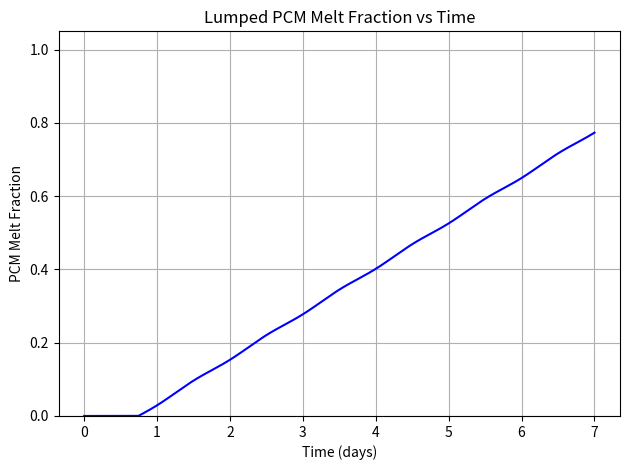
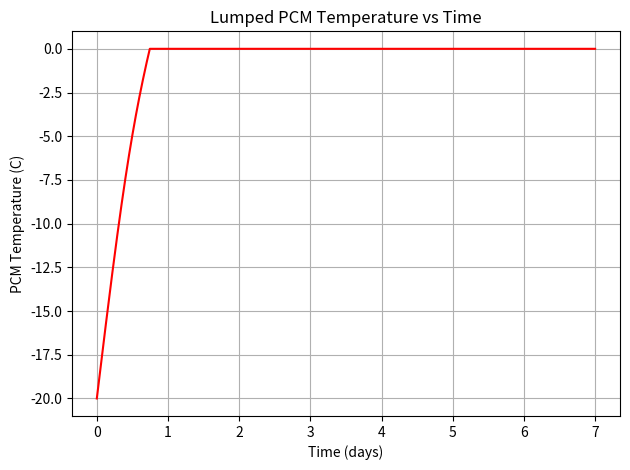

Recreate these plots in Python, in order.
#!/usr/bin/env python3
"""
simulate_lumped.py

Simple lumped-capacity PCM melting model.

Assumptions:
- Heat flows through series resistance: convection (outside) -> cardboard -> VIP -> EPS -> PCM skin
- PCM represented as a single lumped thermal mass with phase change handled via enthalpy tracking.
- Stable and very fast; produces MF(t) and avg PCM T.

Run: python simulate_lumped.py
"""
import os
import numpy as np
import matplotlib.pyplot as plt
from math import pi

OUT_DIR = "results"
os.makedirs(OUT_DIR, exist_ok=True)

# Geometry
area = 0.25 * 0.25
L_cardboard = 0.004
L_vip = 0.020
L_eps_wall = 0.002
L_pcm = 0.016

# Materials
k_card = 0.05
k_vip = 0.005
k_eps = 0.03
h_out = 10.0

pcm_rho = 917
pcm_cp_s = 2050
pcm_cp_l = 4180
pcm_L = 334000.0
Tm = 0.0
k_pcm_liquid = 0.6  # Thermal conductivity of liquid PCM (water)

# PCM mass
pcm_vol = area * L_pcm
pcm_mass = pcm_vol * pcm_rho

# PCM solid thermal conductivity (ice)
k_pcm_solid = 2.2

# thermal resistances
R_conv = 1.0/(h_out*area)
R_card = L_cardboard/(k_card*area)
R_vip = L_vip/(k_vip*area)
R_eps = L_eps_wall/(k_eps*area)
R_tot = R_conv + R_card + R_vip + R_eps

# Ambient
T_amb_mean = 30.0
T_amb_amp = 4.0
period = 24*3600.0

def T_ambient(t):
    return T_amb_mean + T_amb_amp * np.sin(2*pi*t/period)

# Time
t_total = 7*24*3600
dt = 60.0
nt = int(t_total/dt)
times = np.linspace(0, t_total, nt+1)

# initial enthalpy per kg relative to Tm
T0 = -20.0
if T0 < Tm:
    E = pcm_cp_s * (T0 - Tm)  # J/kg (negative)
else:
    E = pcm_L + pcm_cp_l * (T0 - Tm)

mf = np.zeros(nt+1)
Tpcm = np.zeros(nt+1)

def invert_E_to_T(E):
    if E < 0:
        return Tm + E/pcm_cp_s
    elif E <= pcm_L:
        return Tm
    else:
        return Tm + (E - pcm_L)/pcm_cp_l

Tpcm[0] = invert_E_to_T(E)
if E < 0:
    mf[0] = 0.0
elif E > pcm_L:
    mf[0] = 1.0
else:
    mf[0] = E/pcm_L

for n in range(1, nt+1):
    t = times[n]
    Tamb = T_ambient(t)
    Tpcm_node = invert_E_to_T(E)
    
    # Enhanced dynamic resistance model to capture Stefan problem physics
    # As PCM melts, liquid layer grows and creates increasing thermal resistance
    current_mf = mf[n-1]
    
    if current_mf < 1e-6:
        # Initially all solid: minimal liquid resistance
        R_pcm = 0.001 * L_pcm / (k_pcm_solid * area)  # Small resistance for solid
    elif current_mf >= 0.999:
        # Fully melted
        R_pcm = L_pcm / (k_pcm_liquid * area)
    else:
        # During melting: liquid layer grows, solid layer shrinks
        # The liquid layer is the bottleneck for heat transfer
        L_liquid = current_mf * L_pcm
        L_solid = (1.0 - current_mf) * L_pcm
        
        # Series resistance through solid then liquid
        R_solid = L_solid / (k_pcm_solid * area) if L_solid > 0 else 0
        R_liquid = L_liquid / (k_pcm_liquid * area) if L_liquid > 0 else 0
        
        # Add extra resistance for diffusion-limited transport in liquid layer
        # This captures the fact that heat must diffuse through growing liquid layer
        # Using a squared term to make resistance grow more aggressively
        R_diffusion = (L_liquid**1.5) / (k_pcm_liquid * area * 0.5)  # Enhanced resistance
        
        R_pcm = R_solid + R_liquid + R_diffusion
    
    R_total_dynamic = R_tot + R_pcm
    
    Q_in = (Tamb - Tpcm_node) / R_total_dynamic
    # energy per kg change
    dE = Q_in * dt / pcm_mass
    E = E + dE
    # store
    Tpcm[n] = invert_E_to_T(E)
    if E < 0:
        mf[n] = 0.0
    elif E >= pcm_L:
        mf[n] = 1.0
    else:
        mf[n] = E/pcm_L

np.savetxt(os.path.join(OUT_DIR, 'time_sec_lumped.csv'), times)
np.savetxt(os.path.join(OUT_DIR, 'mf_lumped.csv'), mf)
np.savetxt(os.path.join(OUT_DIR, 'Tpcm_avg_lumped.csv'), Tpcm)

plt.figure()
plt.plot(times/86400.0, mf, '-b')
plt.xlabel('Time (days)')
plt.ylabel('PCM Melt Fraction')
plt.ylim(0,1.05)
plt.grid(True)
plt.title('Lumped PCM Melt Fraction vs Time')
plt.tight_layout()
plt.savefig(os.path.join(OUT_DIR, 'mf_vs_time_lumped.png'), dpi=200)

plt.figure()
plt.plot(times/86400.0, Tpcm, '-r')
plt.xlabel('Time (days)')
plt.ylabel('PCM Temperature (C)')
plt.grid(True)
plt.title('Lumped PCM Temperature vs Time')
plt.tight_layout()
plt.savefig(os.path.join(OUT_DIR, 'Tpcm_vs_time_lumped.png'), dpi=200)

print('Lumped simulation finished. Results in', OUT_DIR)
